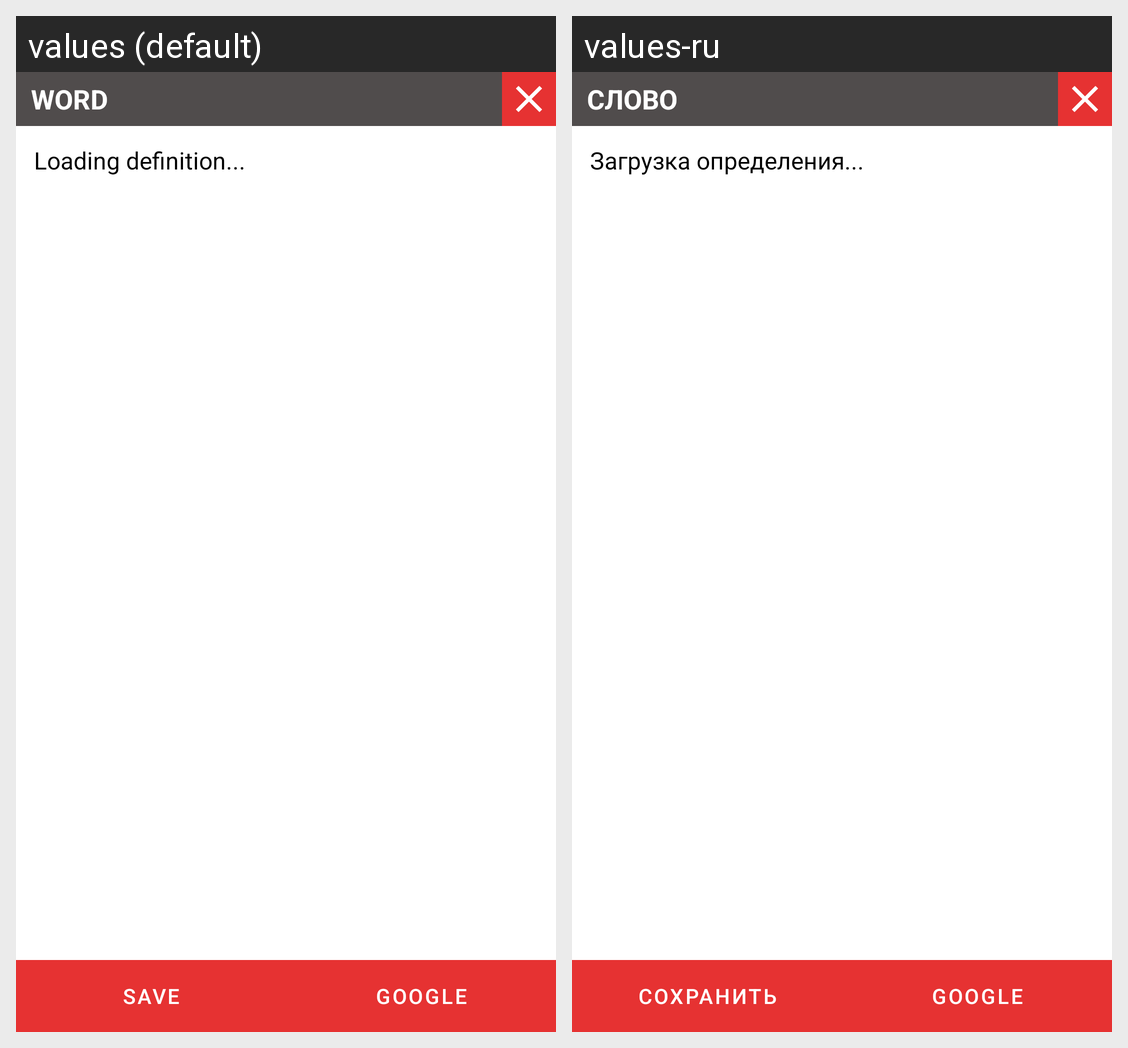

Locale-by-locale string values for the Android screen shown in this grid:
Android screen res/layout/word_definition_layout.xml rendered under 2 locales, left to right: values (default), values-ru. Device: Nexus 5 (rendered at 1080×1920; each locale shown at half size, 540×960, under a caption strip naming it); theme Theme.VisVerbum.
Strings drawn on this screen, with the default value and each locale's value (text and hints the layout hard-codes, and strings that could not be matched under every locale, appear in the picture but are not listed):

word
  values: WORD
  values-ru: СЛОВО

loading_definition
  values: Loading definition...
  values-ru: Загрузка определения...

save
  values: Save
  values-ru: Сохранить

search_google
  values: Google
  values-ru: Google
